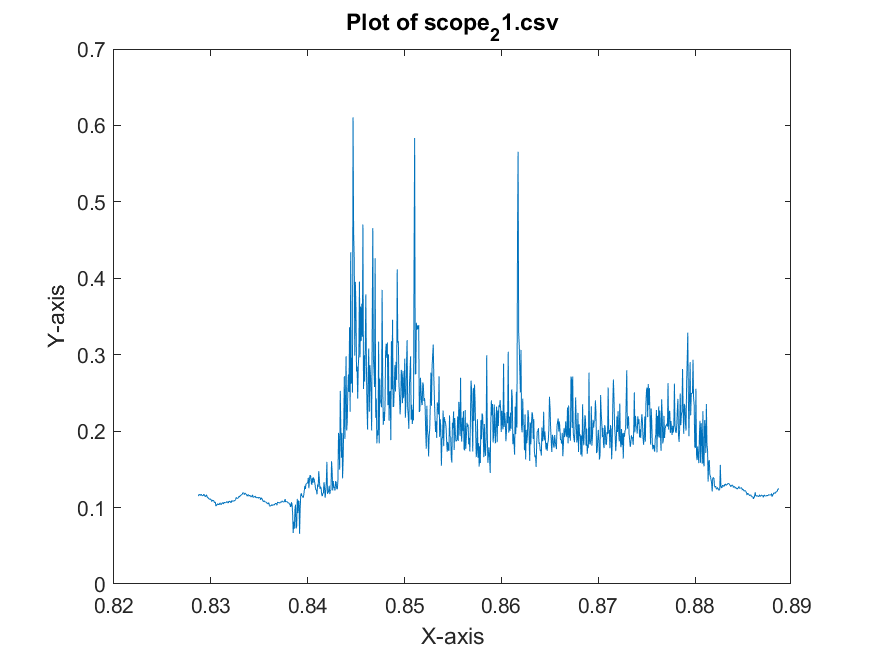

The file beside this chart, header and first rows:
x-axis, 1
second, Volt
+828.72000E-03, +115.23437E-03
+828.78000E-03, +117.18749E-03
+828.84000E-03, +117.18749E-03
+828.90000E-03, +116.01562E-03
+828.96000E-03, +116.40624E-03
+829.02000E-03, +117.57812E-03
+829.08000E-03, +115.62499E-03
+829.14000E-03, +115.62499E-03
+829.20000E-03, +115.23437E-03
+829.26000E-03, +117.57812E-03
+829.32000E-03, +116.79687E-03
+829.38000E-03, +114.45312E-03
+829.44000E-03, +114.84374E-03
+829.50000E-03, +115.23437E-03
+829.56000E-03, +116.79687E-03
+829.62000E-03, +113.67187E-03
+829.68000E-03, +112.89062E-03
+829.74000E-03, +112.49999E-03
+829.80000E-03, +111.71874E-03
+829.86000E-03, +110.54687E-03
+829.92000E-03, +111.32812E-03
+829.98000E-03, +110.93749E-03
+830.04000E-03, +110.15624E-03
+830.10000E-03, +107.81249E-03
+830.16000E-03, +109.37499E-03
+830.22000E-03, +109.76562E-03
+830.28000E-03, +108.98437E-03
+830.34000E-03, +107.81249E-03
+830.40000E-03, +106.24999E-03
+830.46000E-03, +107.42187E-03
+830.52000E-03, +101.95312E-03
+830.58000E-03, +103.12499E-03
+830.64000E-03, +103.51562E-03
+830.70000E-03, +105.07812E-03
+830.76000E-03, +104.29687E-03
+830.82000E-03, +103.51562E-03
+830.88000E-03, +104.29687E-03
+830.94000E-03, +106.24999E-03
+831.00000E-03, +104.29687E-03
+831.06000E-03, +103.90624E-03
+831.12000E-03, +104.68749E-03
+831.18000E-03, +106.24999E-03
+831.24000E-03, +106.64062E-03
+831.30000E-03, +104.68749E-03
+831.36000E-03, +106.24999E-03
+831.42000E-03, +107.03124E-03
+831.48000E-03, +106.24999E-03
+831.54000E-03, +106.24999E-03
+831.60000E-03, +107.42187E-03
+831.66000E-03, +107.81249E-03
+831.72000E-03, +107.42187E-03
+831.78000E-03, +105.85937E-03
+831.84000E-03, +107.42187E-03
+831.90000E-03, +108.59374E-03
+831.96000E-03, +107.81249E-03
+832.02000E-03, +107.42187E-03
+832.08000E-03, +106.24999E-03
+832.14000E-03, +109.37499E-03
+832.20000E-03, +108.59374E-03
... 941 more rows
